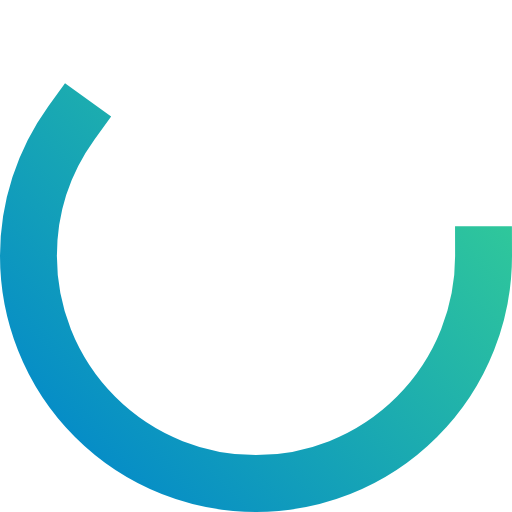
t = 0.00 s
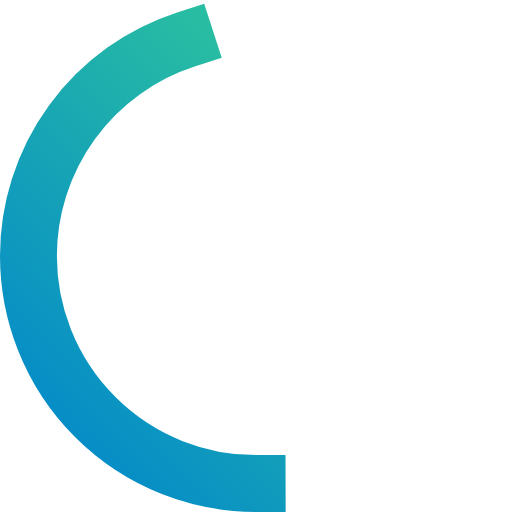
t = 0.21 s
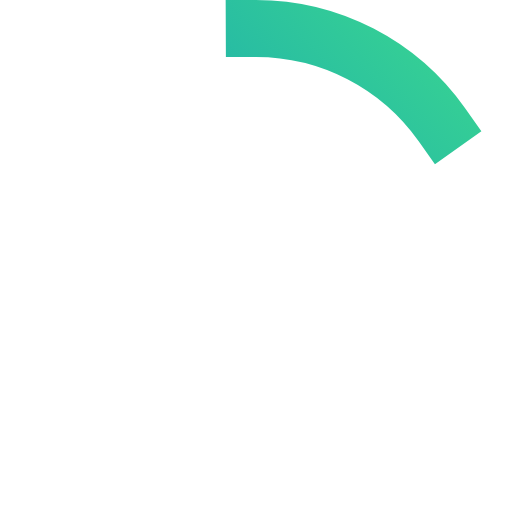
t = 0.64 s
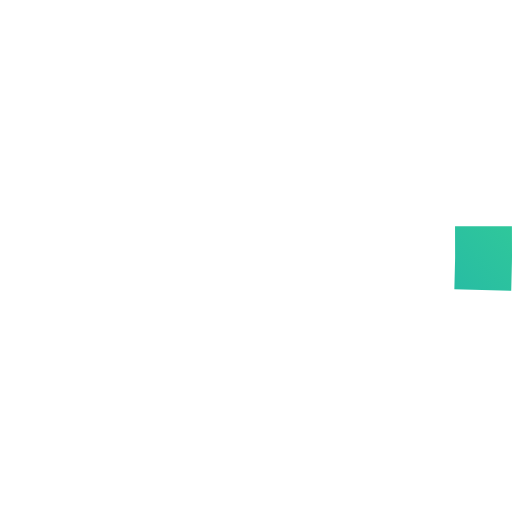
t = 0.85 s
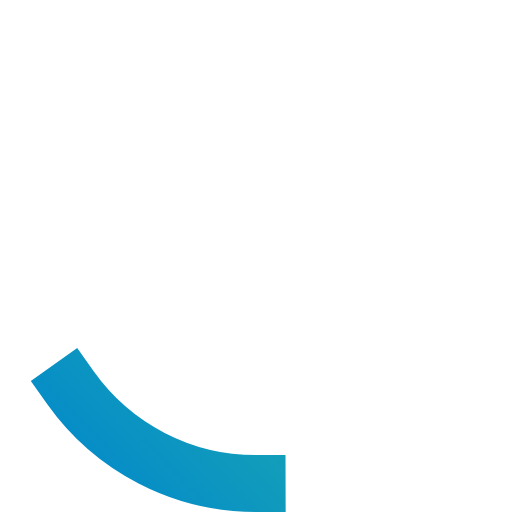
t = 1.06 s
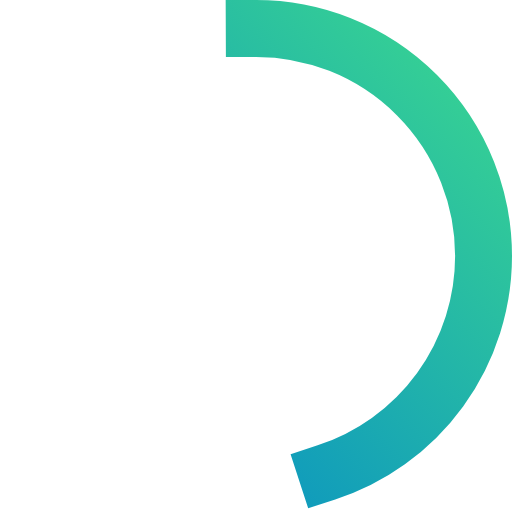
t = 1.49 s

The animated SVG that drew these frames (rendered in a browser with its animation timeline set to each time). Animation: 2 SMIL elements (animate=2); one cycle of 1.70 s, repeats indefinitely.


<svg width="90px" height="90px" viewBox="0 0 90 90" version="1.1" xmlns="http://www.w3.org/2000/svg" xmlns:xlink="http://www.w3.org/1999/xlink">
    <!-- Generator: Sketch 42 (36781) - http://www.bohemiancoding.com/sketch -->
    <title>Oval 2</title>
    <desc>Created with Sketch.</desc>
    <defs>
        <linearGradient x1="0%" y1="100%" x2="124.418286%" y2="-20.5695067%" id="linearGradient-1">
            <stop stop-color="#0085CD" offset="0%"></stop>
            <stop stop-color="#47E882" offset="100%"></stop>
        </linearGradient>
    </defs>
    <g id="Новый-платеж" stroke="none" stroke-width="1" fill="none" fill-rule="evenodd" stroke-linecap="square">
        <g id="Новый-платеж-1" transform="translate(-635.000000, -337.000000)" stroke="url(#linearGradient-1)" stroke-width="10">
            <circle id="Oval-2" cx="680" cy="382" r="40"></circle>
        </g>
    </g>
    <animate attributeName="stroke-dashoffset" dur="1.7s"  repeatCount="indefinite" from="502" to="0"></animate>
	<animate attributeName="stroke-dasharray" dur="1.7s" repeatCount="indefinite" values="150.6 100.4;1 250;150.6 100.4"></animate>
</svg>